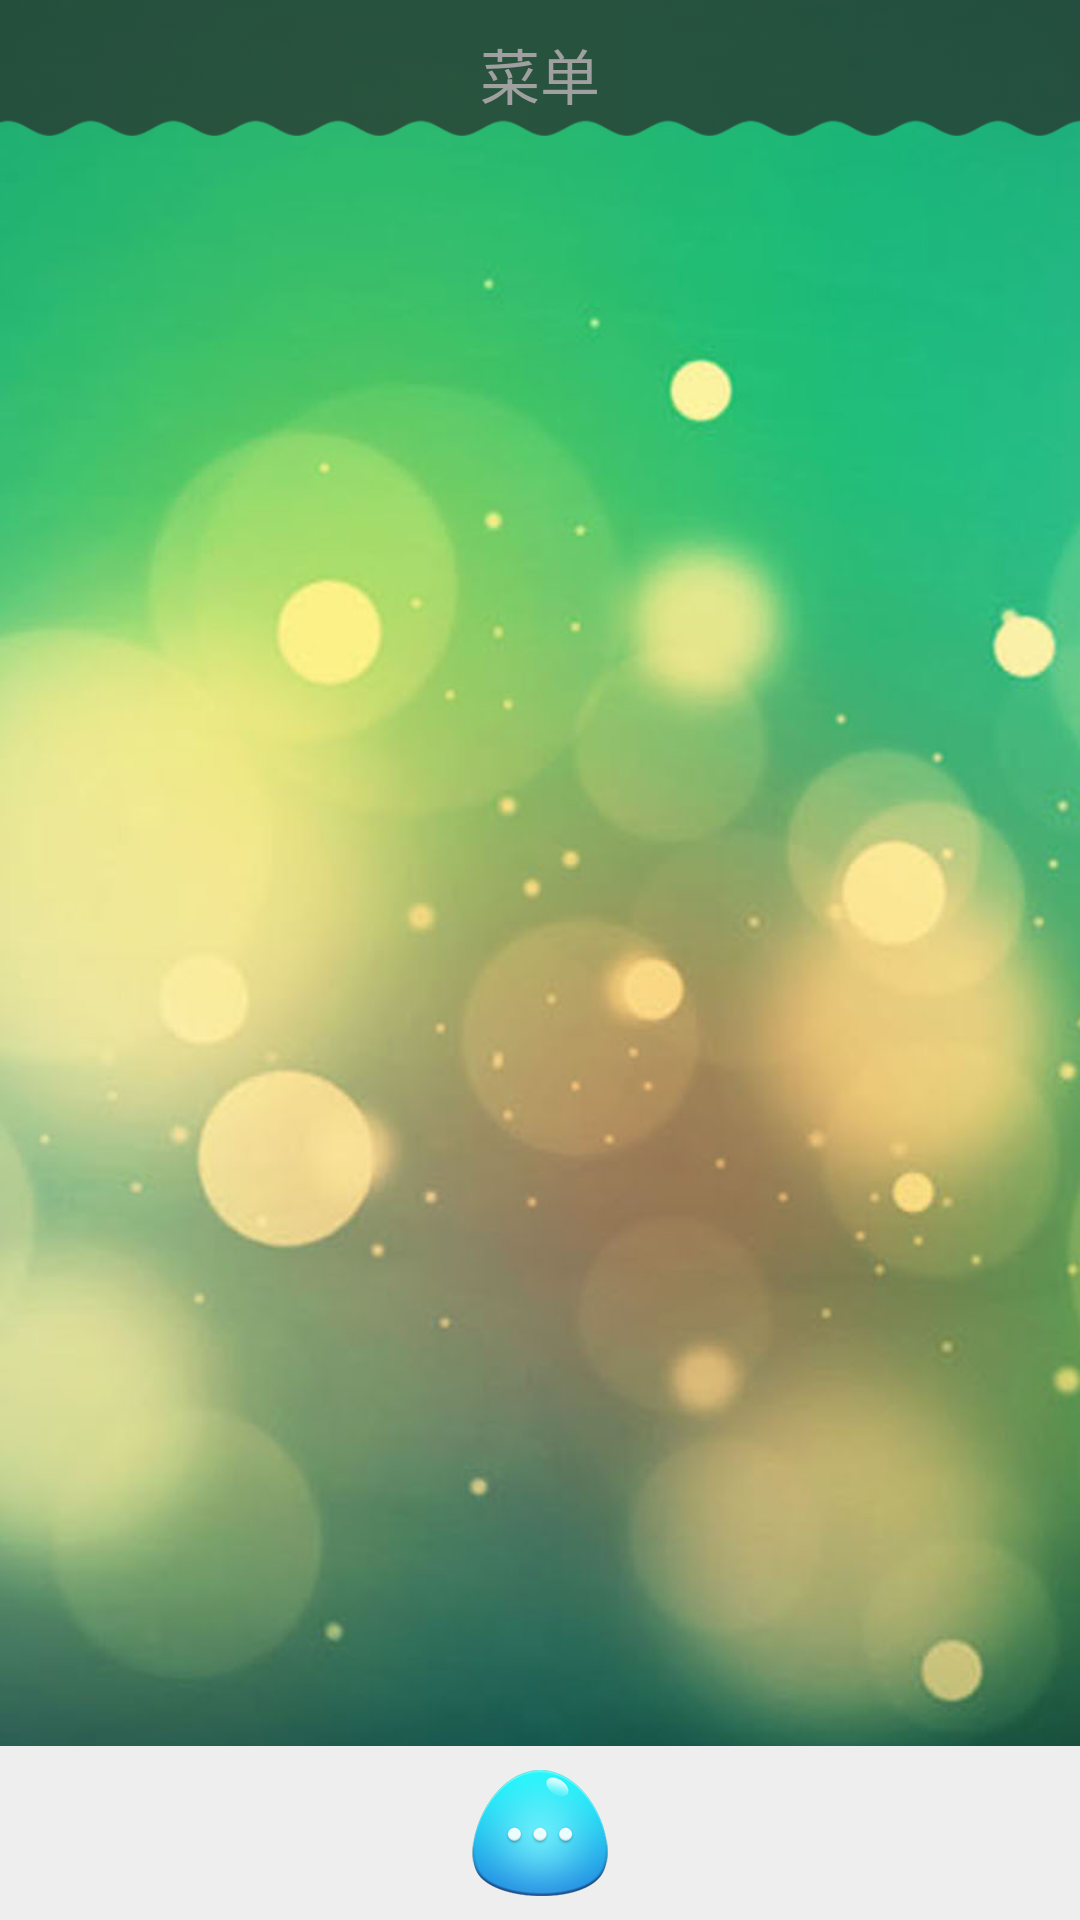

Android layout source for this screen:
<!-- AndroidManifest.xml: application theme AppTheme -->
<!-- res/layout/activity_main.xml -->
<?xml version="1.0" encoding="utf-8"?>
<LinearLayout xmlns:android="http://schemas.android.com/apk/res/android"
    android:orientation="vertical" android:layout_width="match_parent"
    android:layout_height="match_parent"
    android:background="@drawable/bg_main">

    <RelativeLayout
        android:layout_width="match_parent"
        android:layout_height="wrap_content"
        android:background="@drawable/title"
        android:layout_gravity="center_horizontal">

        <TextView
            android:id="@+id/textTab"
            android:layout_width="wrap_content"
            android:layout_height="wrap_content"
            android:layout_centerHorizontal="true"
            android:layout_centerVertical="true"
            android:layout_margin="10dp"
            android:text="@string/homePage"
            android:textColor="@color/text_hint"
            android:textSize="20dp" />

    </RelativeLayout>

    <android.support.v4.view.ViewPager
        android:background="@null"
        android:id="@+id/viewpager_user_main"
        android:layout_width="match_parent"
        android:layout_height="match_parent"
        android:layout_alignParentLeft="true"
        android:layout_alignParentStart="true"
        android:layout_weight="1"/>

    <LinearLayout
        android:layout_width="match_parent"
        android:layout_height="wrap_content"
        android:layout_alignParentBottom="true"
        android:background="@color/tab"
        android:paddingTop="5dp"
        android:paddingBottom="5dp"
        android:gravity="center_vertical"
        android:orientation="horizontal">

        <ImageButton
            android:layout_weight="1"
            android:layout_width="0dp"
            android:layout_height="match_parent"
            android:onClick="PageOnClick"
            android:id="@+id/TaskPage"
            android:src="@drawable/ic_launcher"
            android:background="@color/transparent"
            android:layout_gravity="center_horizontal" />

        <ImageButton
            android:layout_weight="1"
            android:layout_width="0dp"
            android:layout_height="match_parent"
            android:onClick="PageOnClick"
            android:id="@+id/HomePage"
            android:src="@drawable/menu_lab"
            android:background="@color/transparent"
            android:layout_gravity="center_horizontal" />

        <ImageButton
            android:layout_weight="1"
            android:layout_width="0dp"
            android:layout_height="match_parent"
            android:onClick="PageOnClick"
            android:id="@+id/UserPage"
            android:src="@drawable/ic_launcher"
            android:background="@color/transparent"
            android:layout_gravity="center_horizontal" />

    </LinearLayout>

</LinearLayout>
<!-- resources referenced by this layout -->
<resources>
  <color name="tab">#ffeeeeee</color>
  <color name="text_hint">#a0a0a0</color>
  <color name="transparent">#00000000</color>
  <!-- drawable bg_main: jpg bitmap (drawable-xxhdpi, 133769 bytes) -->
  <!-- drawable menu_lab (drawable) -->
  <?xml version="1.0" encoding="utf-8"?>
  <selector xmlns:android="http://schemas.android.com/apk/res/android">
      <item android:state_pressed="false" android:drawable="@drawable/menu_normal"/>
      <item android:state_pressed="true" android:drawable="@drawable/menu_pressed"/>
  </selector>
  <!-- drawable title: png bitmap (drawable-xxhdpi, 76013 bytes) -->
  <string name="homePage">菜单</string>
  <style name="AppTheme" parent="AppBaseTheme">
          <item name="android:windowNoTitle">true</item>
          <item name="android:windowBackground">@color/page</item>
      </style>
  <!-- drawable menu_normal: png bitmap (drawable-xxhdpi, 17037 bytes) -->
  <!-- drawable menu_pressed: png bitmap (drawable-xxhdpi, 16565 bytes) -->
  <style name="AppBaseTheme" parent="android:Theme.Holo.Light.DarkActionBar">
      </style>
  <color name="page">#c6c6c6</color>
</resources>
